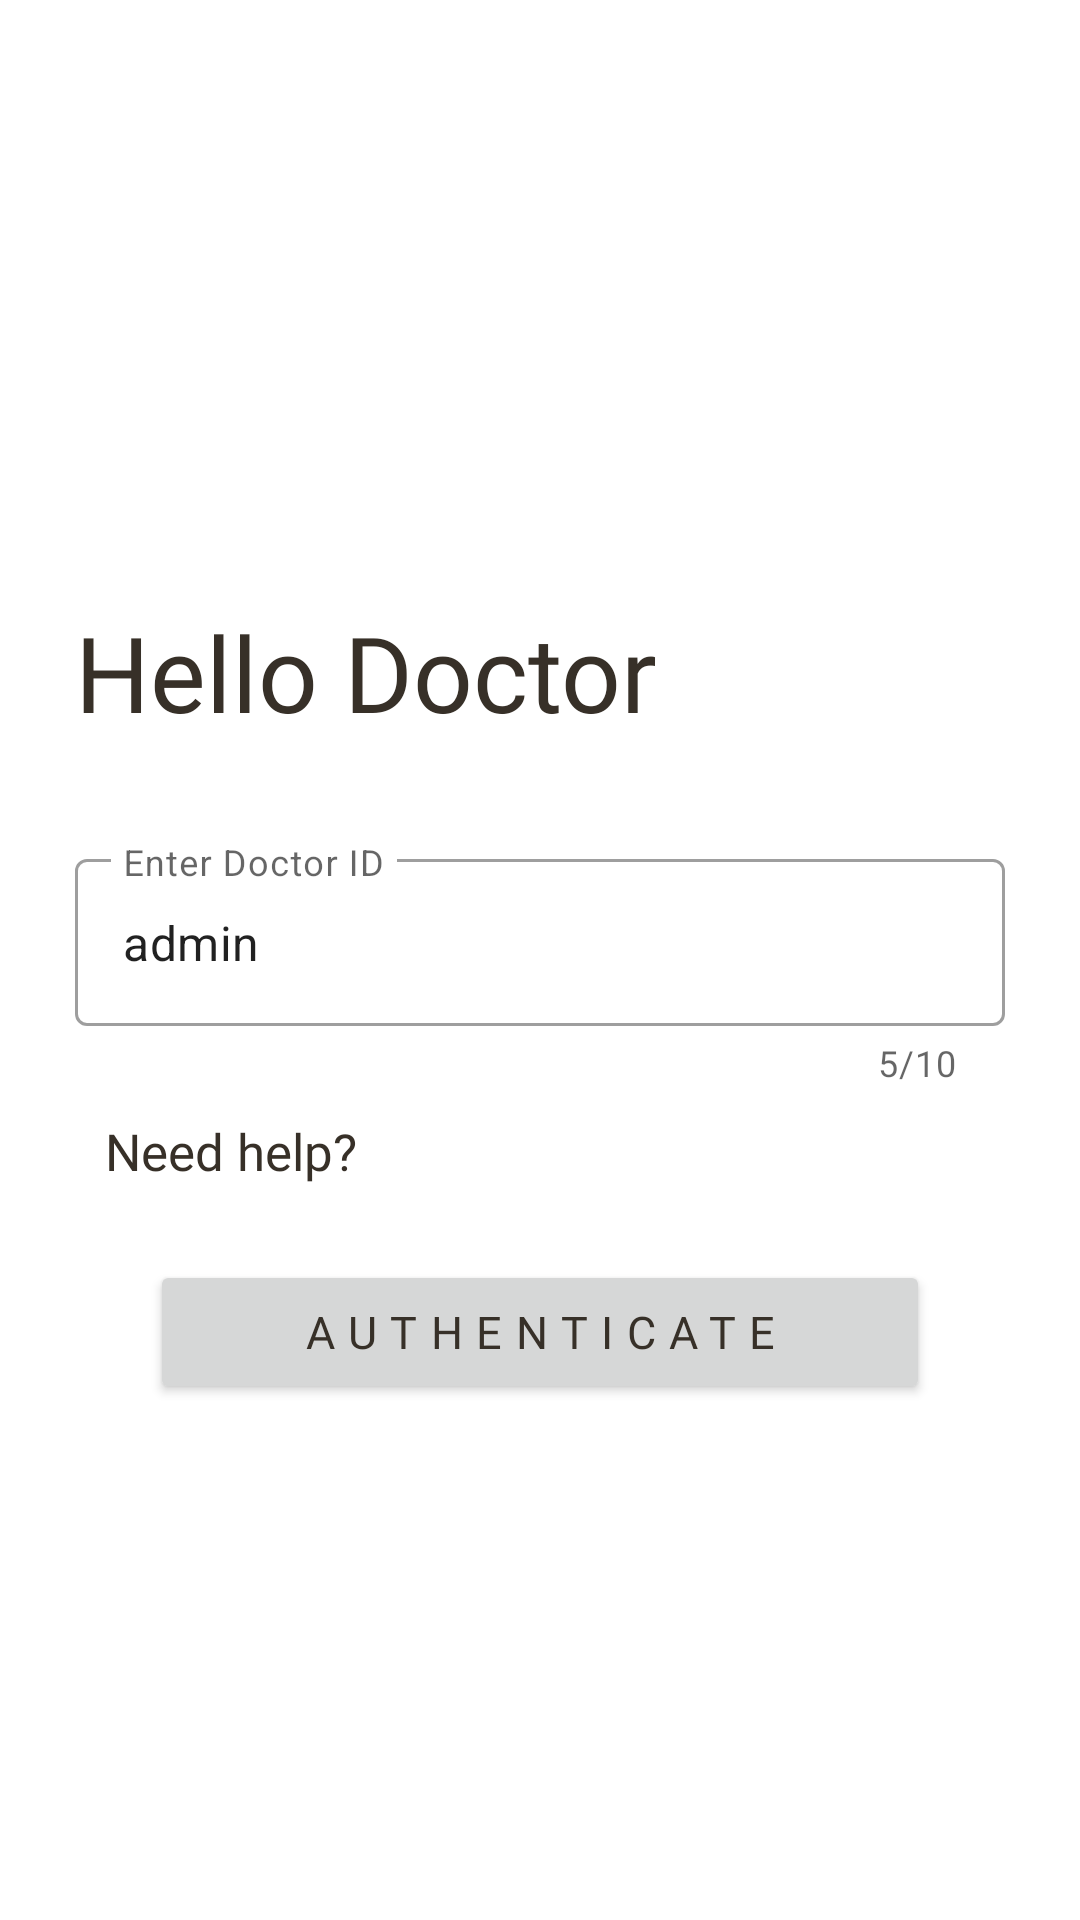

Write the Android layout XML for this screen, with the resource values it uses.
<!-- AndroidManifest.xml: application theme Theme.HospitalManagementSystem -->
<!-- res/layout/activity_doctor_login.xml -->
<?xml version="1.0" encoding="utf-8"?>
<androidx.constraintlayout.widget.ConstraintLayout
    xmlns:android="http://schemas.android.com/apk/res/android"
    xmlns:app="http://schemas.android.com/apk/res-auto"
    xmlns:tools="http://schemas.android.com/tools"
    android:layout_width="match_parent"
    android:layout_height="match_parent"
    tools:context=".doctors.DoctorLogin">

    <LinearLayout
        android:id="@+id/linearLayout3"
        android:layout_width="match_parent"
        android:layout_height="0dp"
        android:padding="20dp"
        app:layout_constraintEnd_toEndOf="parent"
        app:layout_constraintHeight_percent="0.3"
        app:layout_constraintStart_toStartOf="parent"
        app:layout_constraintTop_toTopOf="parent">

        <ImageView
            android:layout_width="match_parent"
            android:layout_height="match_parent"
            android:src="@drawable/doctor" />
    </LinearLayout>

    <LinearLayout
        android:id="@+id/linearLayout4"
        android:layout_width="match_parent"
        android:layout_height="0dp"
        app:layout_constraintEnd_toEndOf="parent"
        app:layout_constraintHeight_percent="0.1"
        app:layout_constraintStart_toStartOf="parent"
        app:layout_constraintTop_toBottomOf="@+id/linearLayout3">

        <TextView
            android:layout_width="match_parent"
            android:layout_height="wrap_content"
            android:layout_gravity="center_horizontal|center_vertical"
            android:fontFamily="@font/lato"
            android:paddingStart="25dp"
            android:paddingEnd="25dp"
            android:text="Hello Doctor"
            android:textColor="@color/purple_700"
            android:textSize="35sp" />

    </LinearLayout>

    <ScrollView
        android:layout_width="match_parent"
        android:layout_height="0dp"
        app:layout_constraintTop_toBottomOf="@id/linearLayout4"
        app:layout_constraintStart_toStartOf="parent"
        app:layout_constraintEnd_toEndOf="parent"
        app:layout_constraintBottom_toBottomOf="parent">

        <androidx.constraintlayout.widget.ConstraintLayout
            android:layout_width="match_parent"
            android:layout_height="wrap_content">

            <LinearLayout
                android:layout_width="match_parent"
                android:layout_height="fill_parent"
                app:layout_constraintHeight_percent="0.4"
                android:padding="25dp"
                android:orientation="vertical"
                app:layout_constraintStart_toStartOf="parent"
                app:layout_constraintTop_toTopOf="parent">

                <com.google.android.material.textfield.TextInputLayout
                    android:id="@+id/doctorIdLay"
                    android:layout_width="match_parent"
                    android:layout_height="wrap_content"
                    app:hintAnimationEnabled="true"
                    app:hintEnabled="true"
                    style="@style/Widget.MaterialComponents.TextInputLayout.OutlinedBox"
                    app:counterEnabled="true"
                    app:counterMaxLength="10"
                    app:errorEnabled="true">

                    <com.google.android.material.textfield.TextInputEditText
                        android:id="@+id/doctorId"
                        android:layout_width="match_parent"
                        android:layout_height="wrap_content"
                        android:hint="Enter Doctor ID"
                        android:text="admin" />

                </com.google.android.material.textfield.TextInputLayout>

                <com.google.android.material.textfield.TextInputLayout
                    android:id="@+id/doctorPwdLay"
                    android:layout_width="match_parent"
                    android:layout_height="wrap_content"
                    app:hintAnimationEnabled="true"
                    app:hintEnabled="true"
                    style="@style/Widget.MaterialComponents.TextInputLayout.OutlinedBox"
                    app:errorEnabled="true"
                    android:visibility="gone"
                    app:passwordToggleEnabled="true">

                    <com.google.android.material.textfield.TextInputEditText
                        android:id="@+id/doctorPwd"
                        android:layout_width="match_parent"
                        android:layout_height="wrap_content"
                        android:hint="Enter Password"
                        android:inputType="textPassword"/>

                </com.google.android.material.textfield.TextInputLayout>

                <CheckBox
                    android:id="@+id/rememberMe"
                    android:layout_width="match_parent"
                    android:layout_height="wrap_content"
                    android:text="Remember Me"
                    android:textSize="17sp"
                    android:fontFamily="@font/lato"
                    android:visibility="gone"/>

                <LinearLayout
                    android:layout_width="match_parent"
                    android:layout_height="wrap_content"
                    android:orientation="horizontal"
                    android:paddingTop="10dp"
                    android:paddingStart="10dp"
                    android:paddingBottom="10dp">

                    <TextView
                        android:layout_width="wrap_content"
                        android:layout_height="wrap_content"
                        android:text="Need help?"
                        android:textSize="17sp"
                        android:textColor="@color/purple_700"
                        android:fontFamily="@font/lato"/>

                </LinearLayout>

                <Button
                    android:id="@+id/authenticateBtn"
                    android:layout_width="match_parent"
                    android:layout_height="wrap_content"
                    android:layout_marginTop="15dp"
                    android:layout_marginRight="25dp"
                    android:layout_marginLeft="25dp"
                    android:text="@string/authenticate"
                    android:textColor="@color/purple_700"
                    android:textSize="15sp"
                    android:letterSpacing="0.3"
                    android:fontFamily="@font/lato"/>

            </LinearLayout>

        </androidx.constraintlayout.widget.ConstraintLayout>

    </ScrollView>
</androidx.constraintlayout.widget.ConstraintLayout>
<!-- resources referenced by this layout -->
<resources>
  <color name="purple_700">#373028</color>
  <string name="authenticate">Authenticate</string>
  <style name="Theme.HospitalManagementSystem" parent="Theme.MaterialComponents.DayNight.NoActionBar">
          
          <item name="colorPrimary">@color/purple_500</item>
          <item name="colorPrimaryVariant">@color/purple_700</item>
          <item name="colorOnPrimary">@color/white</item>
          
          <item name="colorSecondary">@color/teal_200</item>
          <item name="colorSecondaryVariant">@color/teal_700</item>
          <item name="colorOnSecondary">@color/black</item>
          
          <item name="android:statusBarColor" tools:targetApi="l">?attr/colorPrimaryVariant</item>
          
      </style>
  <color name="purple_500">#BA874C</color>
  <color name="white">#FFFFFFFF</color>
  <color name="teal_200">#FF03DAC5</color>
  <color name="teal_700">#FF018786</color>
  <color name="black">#FF000000</color>
</resources>
